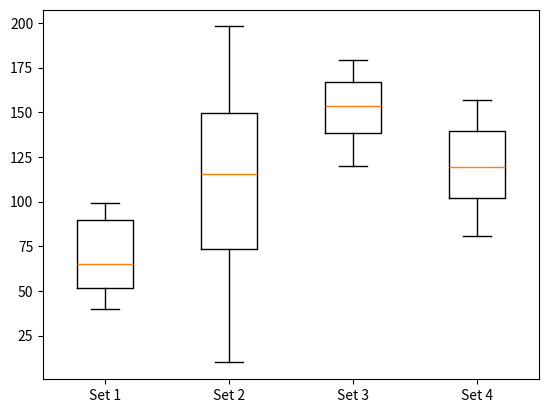

Source code (Python):
import matplotlib.pyplot as plt
import numpy as np

# Generate data
set_1 = np.random.randint(40, 100, 50)
set_2 = np.random.randint(10, 200, 80)
set_3 = np.random.randint(120, 180, 90)
set_4 = np.random.randint(80, 160, 60)

fig, ax = plt.subplots()
# Create the box plot for the 4 data sets using default arguments.
ax.boxplot([set_1, set_2, set_3, set_4],
           labels=["Set 1", "Set 2", "Set 3", "Set 4"])
# Display the Figure.
plt.show()
